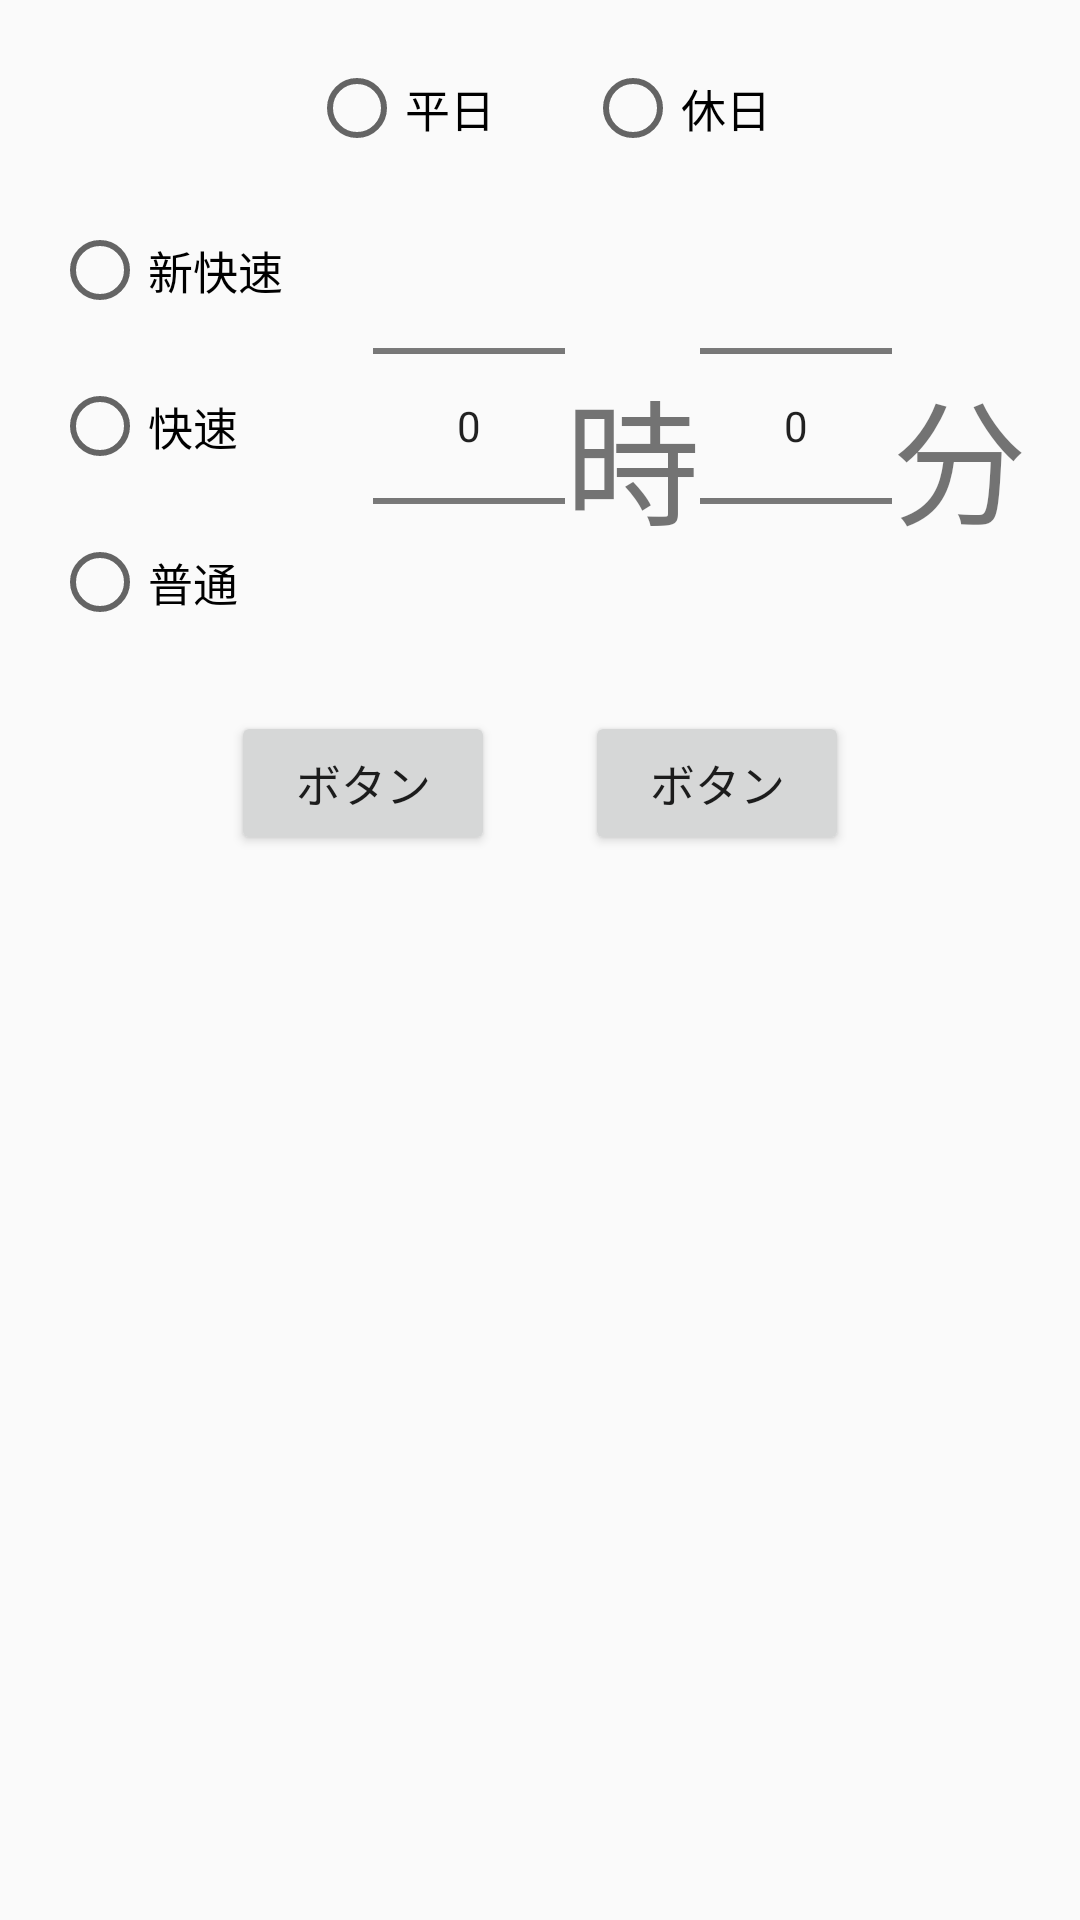

Android layout source for this screen:
<!-- AndroidManifest.xml: application theme NoActionBarThemeLight -->
<!-- res/layout/timetable_dialog.xml -->
<?xml version="1.0" encoding="utf-8"?>
<LinearLayout xmlns:android="http://schemas.android.com/apk/res/android"
    android:id="@+id/time_layout_root"
    android:orientation="vertical" android:layout_width="match_parent"
    android:layout_height="match_parent">

    <RadioGroup
        android:id="@+id/timeDaiyaRadioGroup"
        android:layout_width="match_parent"
        android:layout_height="wrap_content"
        android:orientation="horizontal"
        android:layout_marginTop="20dp"
        android:gravity="center">

        <RadioButton
            android:id="@+id/timeDaiyaRadioBtn1"
            android:layout_width="wrap_content"
            android:layout_height="wrap_content"
            android:text="平日"
            android:textSize="@dimen/text_size"
            android:layout_marginRight="30dp"/>

        <RadioButton
            android:id="@+id/timeDaiyaRadioBtn2"
            android:layout_width="wrap_content"
            android:layout_height="wrap_content"
            android:textSize="@dimen/text_size"
            android:text="休日"/>
    </RadioGroup>



    <LinearLayout
        android:layout_width="wrap_content"
        android:layout_height="wrap_content"
        android:orientation="horizontal"
        android:layout_gravity="center">


        <RadioGroup
            android:id="@+id/timeShuruiRadioGroup"
            android:layout_width="match_parent"
            android:layout_height="wrap_content"
            android:orientation="vertical"
            android:layout_gravity="center_vertical">

            <RadioButton
                android:id="@+id/timeShuruiRadioBtn1"
                android:layout_width="wrap_content"
                android:layout_height="wrap_content"
                android:text="新快速"
                android:textSize="@dimen/text_size"
                android:layout_marginBottom="20dp"
                android:layout_marginRight="30dp"/>

            <RadioButton
                android:id="@+id/timeShuruiRadioBtn2"
                android:layout_width="wrap_content"
                android:layout_height="wrap_content"
                android:layout_marginBottom="20dp"
                android:textSize="@dimen/text_size"
                android:text="快速"/>

            <RadioButton
                android:id="@+id/timeShuruiRadioBtn3"
                android:layout_width="wrap_content"
                android:layout_height="wrap_content"
                android:textSize="@dimen/text_size"
                android:text="普通"/>
        </RadioGroup>

        <NumberPicker
            android:id="@+id/dialogNumberPicker1"
            android:layout_width="wrap_content"
            android:layout_height="wrap_content"
            android:layout_gravity="center"/>


        <TextView
            android:id="@+id/dialogTextView1"
            android:textSize="45dp"
            android:layout_marginTop="10dp"
            android:layout_gravity="center"
            android:layout_width="wrap_content"
            android:layout_height="wrap_content"
            android:text="@string/hour"/>

        <NumberPicker
            android:id="@+id/dialogNumberPicker2"
            android:layout_width="wrap_content"
            android:layout_height="wrap_content"
            android:layout_gravity="center"/>

        <TextView
            android:id="@+id/dialogTextView2"
            android:textSize="45dp"
            android:layout_marginTop="10dp"
            android:layout_gravity="center"
            android:layout_width="wrap_content"
            android:layout_height="wrap_content"
            android:text="@string/minute"/>

    </LinearLayout>

    <LinearLayout
        android:layout_width="match_parent"
        android:layout_height="wrap_content"
        android:layout_marginTop="5dp"
        android:layout_marginBottom="15dp"
        android:gravity="center">

        <Button
            android:id="@+id/dialogBtn1"
            android:layout_width="wrap_content"
            android:layout_height="wrap_content"
            android:text="ボタン"
            android:textSize="@dimen/text_size"
            android:layout_marginRight="30dp" />

        <Button
            android:id="@+id/dialogBtn2"
            android:layout_width="wrap_content"
            android:layout_height="wrap_content"
            android:textSize="@dimen/text_size"
            android:text="ボタン" />

    </LinearLayout>



</LinearLayout>
<!-- resources referenced by this layout -->
<resources>
  <dimen name="text_size">15dp</dimen>
  <string name="hour">時</string>
  <string name="minute">分</string>
  <style name="NoActionBarThemeLight" parent="Theme.AppCompat.Light.NoActionBar">
          <item name="colorAccent">@color/colorAccent</item>
          <item name="fukidasiRef">@drawable/fukidasi1</item>
          <item name="adapterTextColor">@color/black</item>
          <item name="charaMakeEditorRef">@drawable/frame1</item>
      </style>
  <color name="colorAccent">#FF4081</color>
  <!-- drawable fukidasi1: png bitmap (drawable, 2742 bytes) -->
  <color name="black">#000000</color>
  <!-- drawable frame1 (drawable) -->
  <?xml version="1.0" encoding="utf-8"?>
  <shape xmlns:android="http://schemas.android.com/apk/res/android"
      android:shape="rectangle">
      <solid android:color="#FFFFFF"></solid>
      <stroke android:width="2dp" android:color="#AAAAAA" />
  </shape>
</resources>
